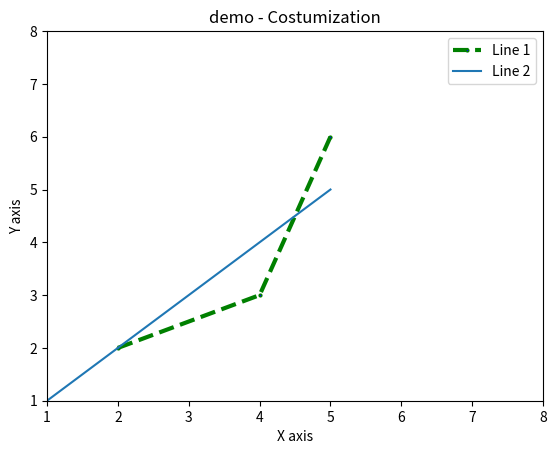

This chart was generated by the following Python code:
import matplotlib.pyplot as plt

x1 = [2, 4, 5]
y1 = [2, 3, 6]

plt.plot(x1, y1, color="green", linestyle='dashed', linewidth=3, marker="o", markerfacecolor='blue', markersize='2', label = 'Line 1')
plt.ylim(1, 8)
plt.xlim(1, 8)

x2 = [1, 2, 3, 4, 5]
y2 = [1, 2, 3, 4, 5,]
plt.plot(x2, y2, label = "Line 2")

plt.xlabel("X axis")
plt.ylabel("Y axis")

plt.title('demo - Costumization')

#legend color coding lines
plt.legend()

plt.show()

left = [1,2,3,4, 5]
height = [10, 11, 23, 35, 4]

tick_label = ['one', 'two', 'three', 'five']
# plt.bar(left, height, tick_label = tick_label, width= 0.8, color = ['blue', 'orange'])
plt.plot()